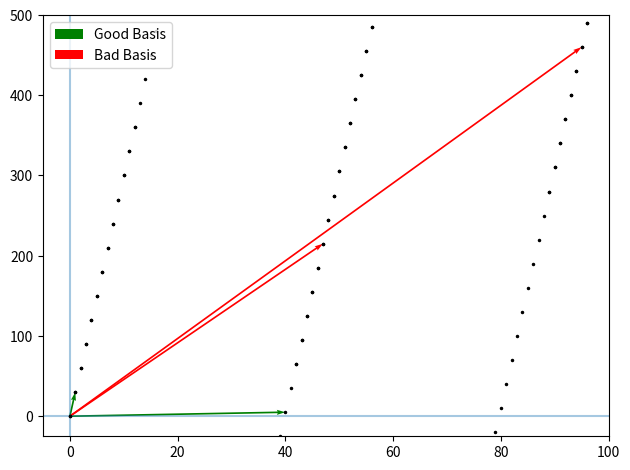

This chart was generated by the following Python code: (Note: this script raises an exception after producing the figure.)
import numpy as np
from matplotlib import pyplot as plt
plt.rcParams['figure.dpi'] = 300

lowx, highx = -5, 100
lowy, highy = -25, 500
plt.xlim((lowx, highx))
plt.ylim((lowy, highy))
plt.axhline(0, alpha=0.4)
plt.axvline(0, alpha=0.4)

# columns vectors to row vectors to match what I do in sieve.c
bad = np.array([[95, 47],
                [460, 215]], dtype=np.longlong).T
good = np.array([[1, 40],
                 [30, 5]], dtype=np.longlong).T

X = np.arange(start=lowx, stop=highy + 1)  # truncated integers
Y = np.arange(start=lowy, stop=highy + 1)  # truncated integers
C = np.array([[x, y] for x in X for y in Y])

for (B, c, w, lb) in [(good, 'xg', 0.003, 'Good Basis'), (bad, '.r', 0.003, 'Bad Basis')]:
    L = C @ B
    plt.quiver([0, 0], [0, 0],
               B[:, 0],
               B[:, 1],
               width=w,
               color=c[1],
               angles='xy',
               scale_units='xy',
               label=lb,
               scale=1)
    plt.plot(L[:, 0], L[:, 1], 'k.', markersize=3, alpha=1)

plt.tight_layout()
plt.legend()
# plt.show()
plt.savefig('../media/2dlattice.png')
